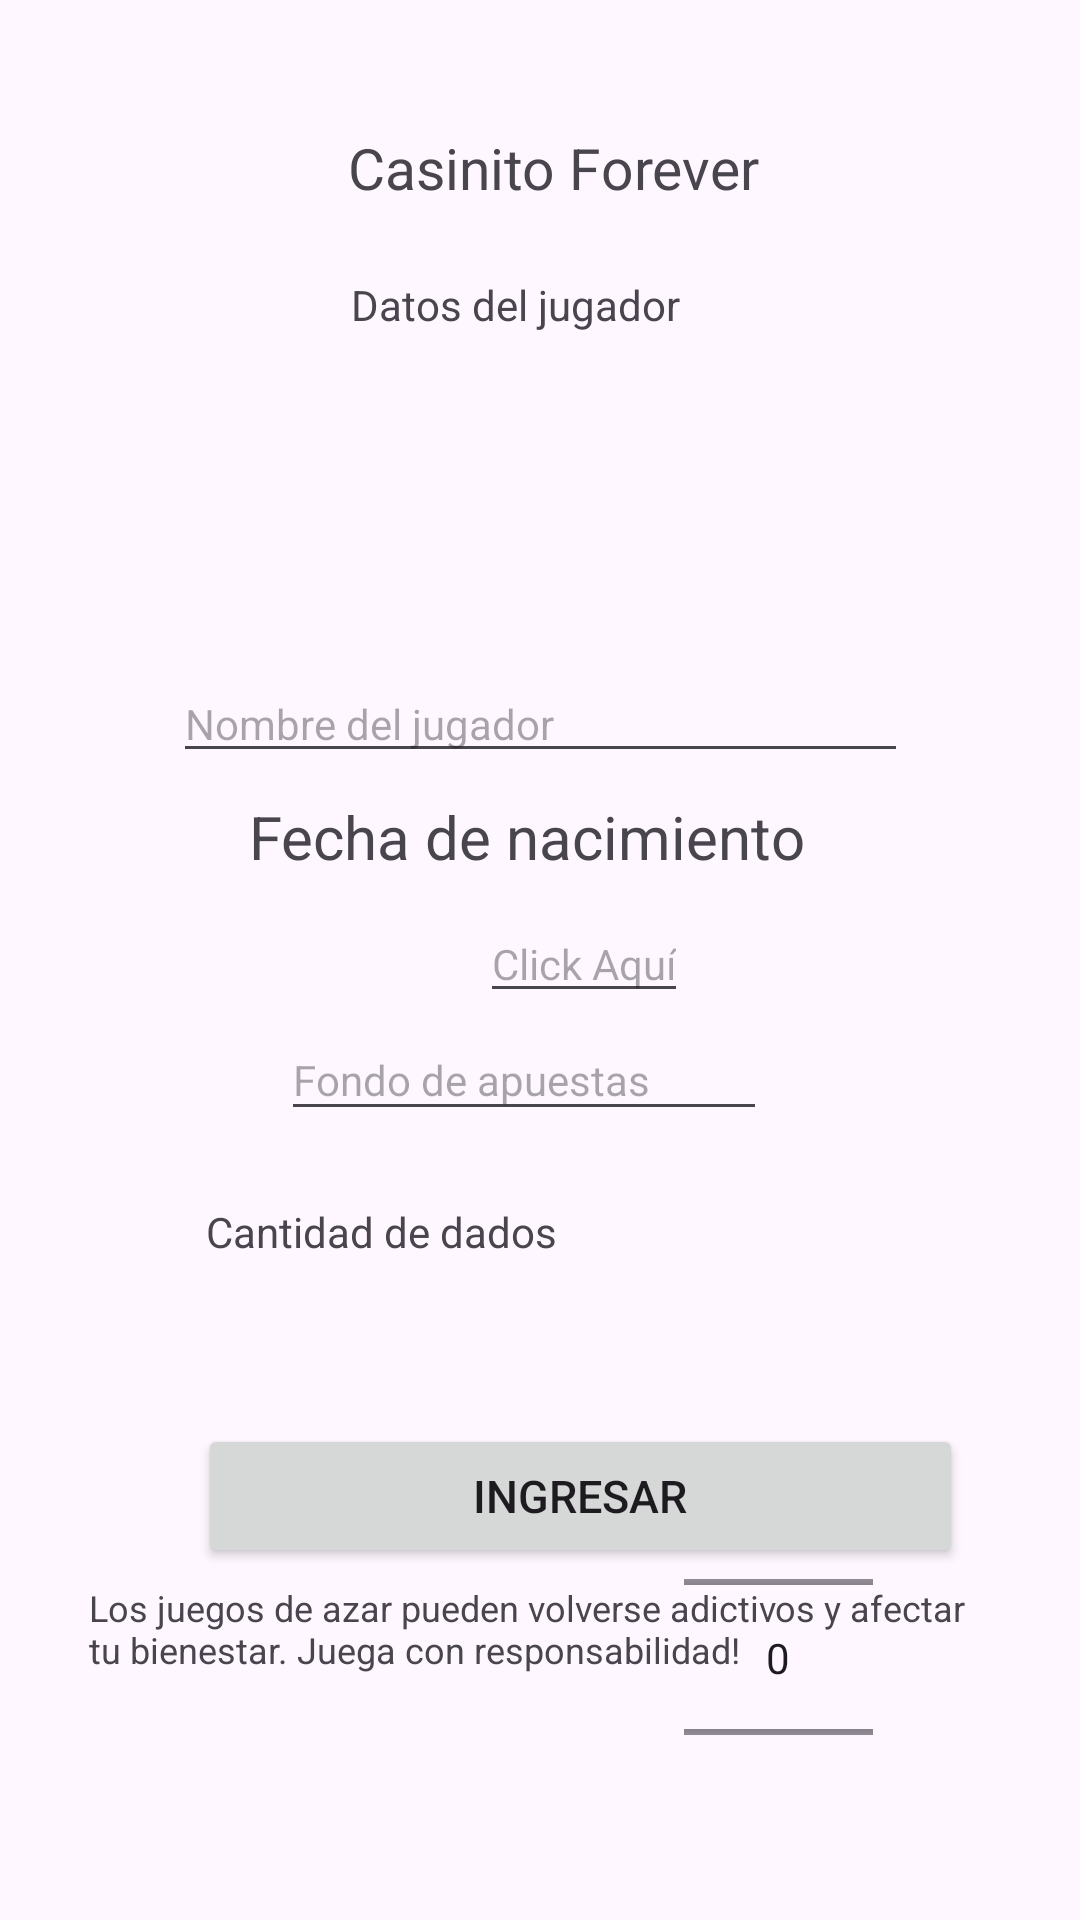

This screen was rendered from an Android layout file. Write that file and the resources it references.
<!-- AndroidManifest.xml: application theme Theme.Examen01Forever3 -->
<!-- res/layout/activity_main.xml -->
<?xml version="1.0" encoding="utf-8"?>
<androidx.constraintlayout.widget.ConstraintLayout xmlns:android="http://schemas.android.com/apk/res/android"
    xmlns:app="http://schemas.android.com/apk/res-auto"
    xmlns:tools="http://schemas.android.com/tools"
    android:layout_width="match_parent"
    android:layout_height="match_parent"
    tools:context=".MainActivity">

    <ImageView
        android:layout_width="102dp"
        android:layout_height="97dp"
        android:layout_marginStart="16dp"
        android:layout_marginTop="36dp"
        android:src="@mipmap/gato"
        app:layout_constraintStart_toStartOf="parent"
        app:layout_constraintTop_toTopOf="parent" />

    <TextView
        android:layout_width="wrap_content"
        android:layout_height="wrap_content"
        android:text="@string/title1"
        android:textSize="19sp"
        app:layout_constraintBottom_toBottomOf="parent"
        app:layout_constraintEnd_toEndOf="parent"
        app:layout_constraintHorizontal_bias="0.520"
        app:layout_constraintStart_toStartOf="parent"
        app:layout_constraintTop_toTopOf="parent"
        app:layout_constraintVertical_bias="0.070" />

    <ImageView
        android:layout_width="95dp"
        android:layout_height="95dp"
        android:layout_marginStart="156dp"
        android:layout_marginTop="144dp"
        android:src="@mipmap/logo"
        app:layout_constraintStart_toStartOf="parent"
        app:layout_constraintTop_toTopOf="parent" />

    <EditText
        android:id="@+id/etPlayerName"
        android:layout_width="245dp"
        android:layout_height="wrap_content"
        android:hint="@string/player"
        android:inputType="textPersonName"
        android:textSize="14sp"
        app:layout_constraintBottom_toBottomOf="parent"
        app:layout_constraintEnd_toEndOf="parent"
        app:layout_constraintStart_toStartOf="parent"
        app:layout_constraintTop_toTopOf="parent"
        app:layout_constraintVertical_bias="0.367" />

    <TextView
        android:layout_width="wrap_content"
        android:layout_height="27dp"
        android:text="@string/subtitulo"
        android:textSize="14sp"
        app:layout_constraintBottom_toBottomOf="parent"
        app:layout_constraintEnd_toEndOf="parent"
        app:layout_constraintHorizontal_bias="0.468"
        app:layout_constraintStart_toStartOf="parent"
        app:layout_constraintTop_toTopOf="parent"
        app:layout_constraintVertical_bias="0.15" />

    <TextView
        android:layout_width="wrap_content"
        android:layout_height="wrap_content"
        android:text="@string/FecNac"
        android:textSize="20sp"
        app:layout_constraintBottom_toBottomOf="parent"
        app:layout_constraintEnd_toEndOf="parent"
        app:layout_constraintHorizontal_bias="0.476"
        app:layout_constraintStart_toStartOf="parent"
        app:layout_constraintTop_toTopOf="parent"
        app:layout_constraintVertical_bias="0.433" />

    <EditText
        android:id="@+id/etFunds"
        android:layout_width="162dp"
        android:layout_height="37dp"
        android:hint="@string/etfunds"
        android:inputType="number"
        android:textSize="14sp"
        app:layout_constraintBottom_toBottomOf="parent"
        app:layout_constraintEnd_toEndOf="parent"
        app:layout_constraintHorizontal_bias="0.473"
        app:layout_constraintStart_toStartOf="parent"
        app:layout_constraintTop_toTopOf="parent"
        app:layout_constraintVertical_bias="0.564" />

    <NumberPicker
        android:id="@+id/numberPickerPieces"
        android:layout_width="63dp"
        android:layout_height="97dp"
        android:layout_marginStart="228dp"
        android:layout_marginTop="504dp"
        android:inputType="none"
        app:layout_constraintStart_toStartOf="parent"
        app:layout_constraintTop_toTopOf="parent" />

    <TextView
        android:layout_width="wrap_content"
        android:layout_height="wrap_content"
        android:text="Cantidad de dados"
        android:textSize="14sp"
        app:layout_constraintBottom_toBottomOf="parent"
        app:layout_constraintEnd_toEndOf="parent"
        app:layout_constraintHorizontal_bias="0.282"
        app:layout_constraintStart_toStartOf="parent"
        app:layout_constraintTop_toTopOf="parent"
        app:layout_constraintVertical_bias="0.646" />

    <EditText
        android:id="@+id/etBirthdate"
        android:layout_width="wrap_content"
        android:layout_height="wrap_content"
        android:layout_marginStart="160dp"
        android:layout_marginTop="44dp"
        android:clickable="true"
        android:focusable="false"
        android:hint="Click Aquí"
        android:textSize="14sp"
        app:layout_constraintStart_toStartOf="parent"
        app:layout_constraintTop_toBottomOf="@id/etPlayerName" />

    <Button
        android:id="@+id/btnPlay"
        android:layout_width="255dp"
        android:layout_height="wrap_content"
        android:layout_marginStart="60dp"
        android:text="@string/playbutton"
        android:textSize="15sp"
        app:layout_constraintBottom_toBottomOf="parent"
        app:layout_constraintEnd_toEndOf="parent"
        app:layout_constraintHorizontal_bias="0.135"
        app:layout_constraintStart_toStartOf="parent"
        app:layout_constraintTop_toTopOf="parent"
        app:layout_constraintVertical_bias="0.802" />

    <TextView
        android:layout_width="301dp"
        android:layout_height="53dp"
        android:text="@string/textoLorem"
        android:textSize="12sp"
        app:layout_constraintBottom_toBottomOf="parent"
        app:layout_constraintEnd_toEndOf="parent"
        app:layout_constraintHorizontal_bias="0.503"
        app:layout_constraintStart_toStartOf="parent"
        app:layout_constraintTop_toTopOf="parent"
        app:layout_constraintVertical_bias="0.899" />

</androidx.constraintlayout.widget.ConstraintLayout>
<!-- resources referenced by this layout -->
<resources>
  <string name="FecNac">Fecha de nacimiento</string>
  <string name="etfunds">Fondo de apuestas</string>
  <string name="playbutton">Ingresar</string>
  <string name="player">Nombre del jugador</string>
  <string name="subtitulo">Datos del jugador</string>
  <string name="textoLorem">Los juegos de azar pueden volverse adictivos y afectar tu bienestar. Juega con responsabilidad!</string>
  <string name="title1">Casinito Forever</string>
  <style name="Theme.Examen01Forever3" parent="Base.Theme.Examen01Forever3" />
  <style name="Base.Theme.Examen01Forever3" parent="Theme.Material3.DayNight.NoActionBar">
          
          
      </style>
</resources>
